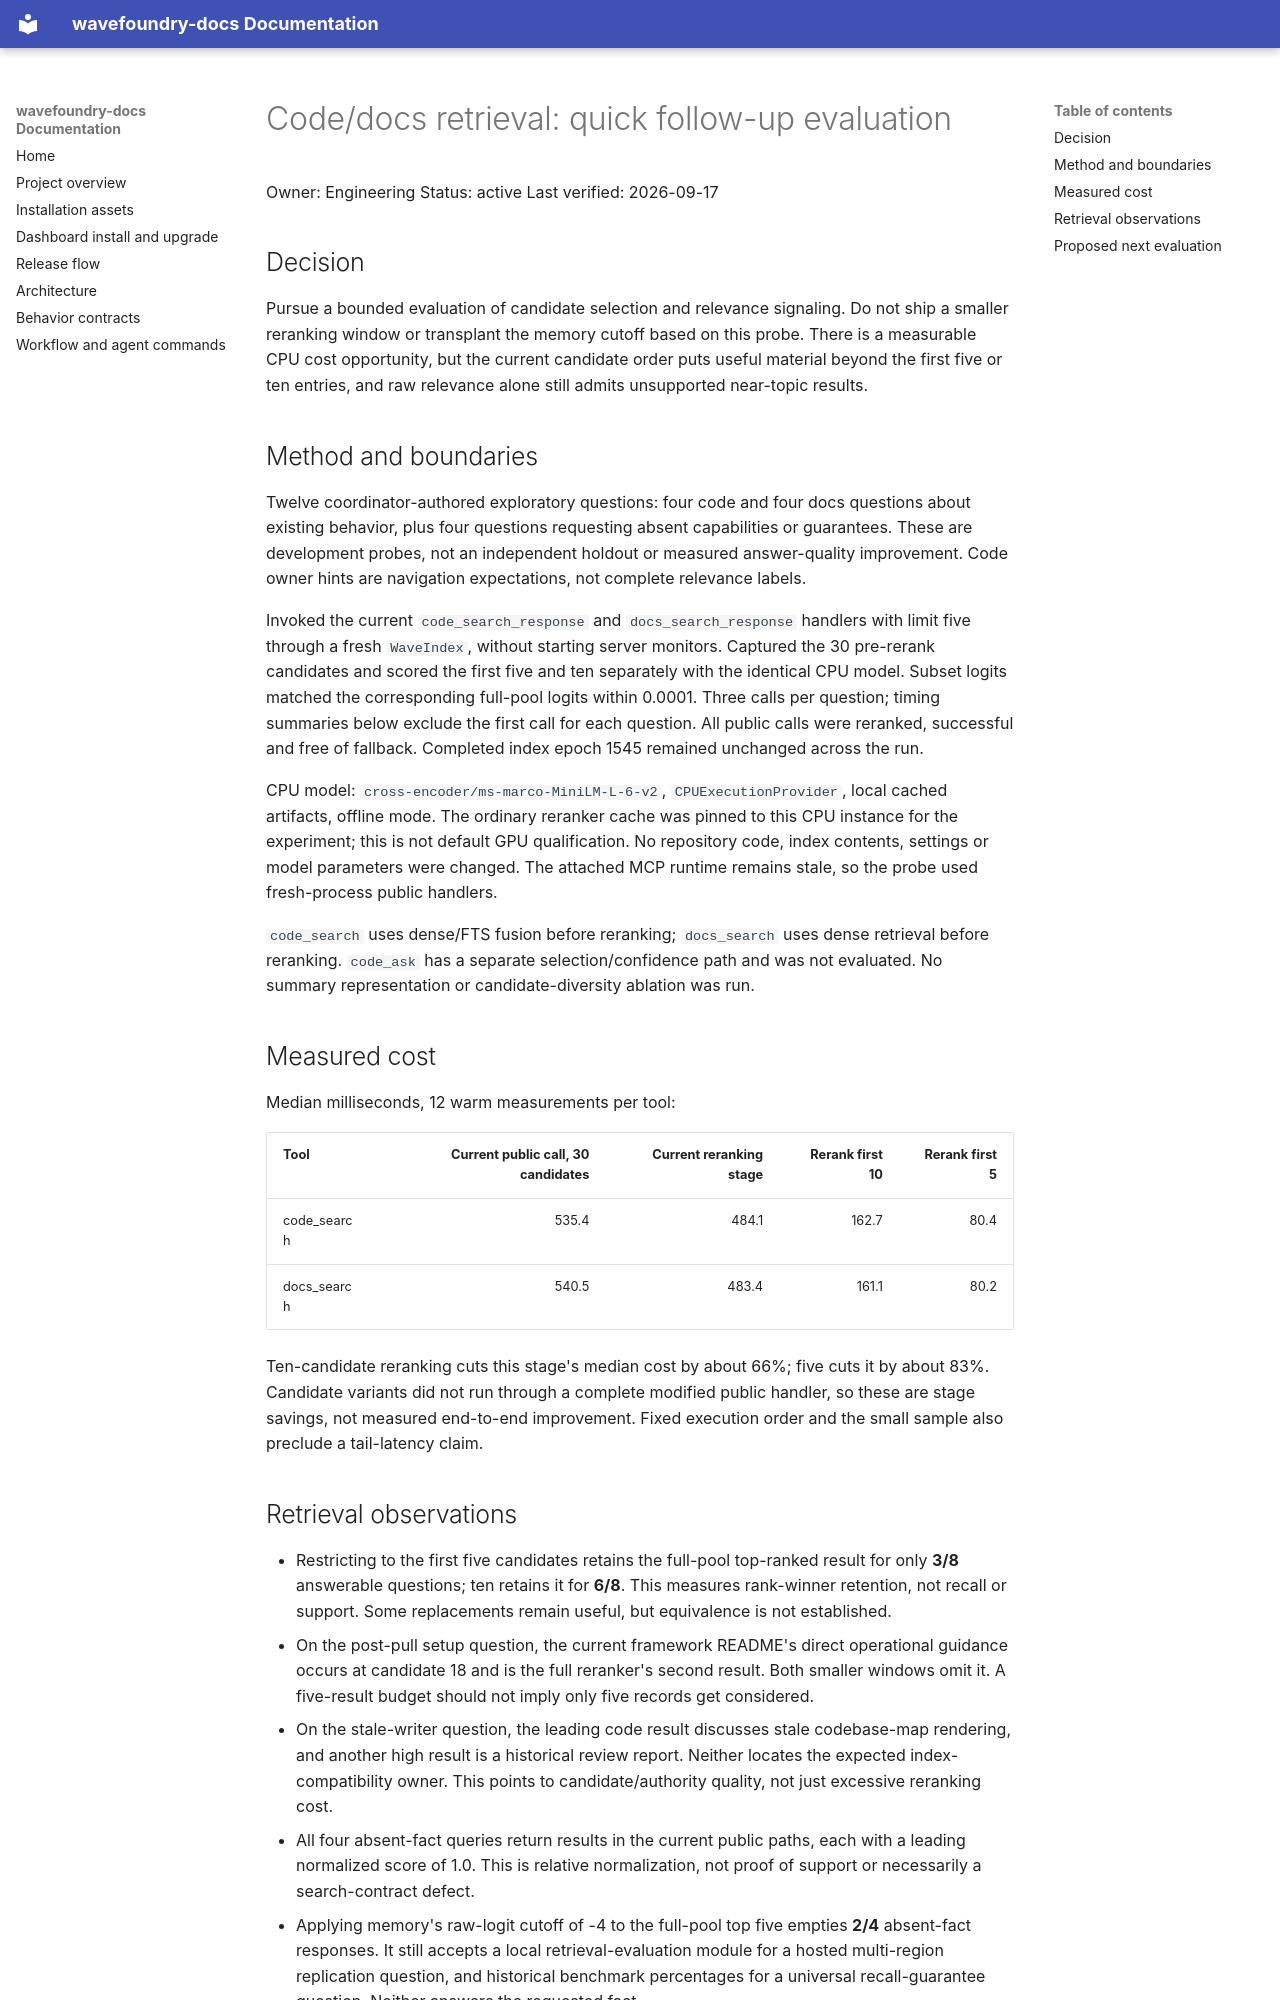

repository: coryhacking/wavefoundry · page: reports/semantic-search-quick-evaluation-2026-09-17/index.html · generator: mkdocs

# Code/docs retrieval: quick follow-up evaluation

Owner: Engineering
Status: active
Last verified: 2026-09-17

## Decision

Pursue a bounded evaluation of candidate selection and relevance signaling. Do not ship a smaller reranking window or transplant the memory cutoff based on this probe. There is a measurable CPU cost opportunity, but the current candidate order puts useful material beyond the first five or ten entries, and raw relevance alone still admits unsupported near-topic results.

## Method and boundaries

Twelve coordinator-authored exploratory questions: four code and four docs questions about existing behavior, plus four questions requesting absent capabilities or guarantees. These are development probes, not an independent holdout or measured answer-quality improvement. Code owner hints are navigation expectations, not complete relevance labels.

Invoked the current `code_search_response` and `docs_search_response` handlers with limit five through a fresh `WaveIndex`, without starting server monitors. Captured the 30 pre-rerank candidates and scored the first five and ten separately with the identical CPU model. Subset logits matched the corresponding full-pool logits within 0.0001. Three calls per question; timing summaries below exclude the first call for each question. All public calls were reranked, successful and free of fallback. Completed index epoch 1545 remained unchanged across the run.

CPU model: `cross-encoder/ms-marco-MiniLM-L-6-v2`, `CPUExecutionProvider`, local cached artifacts, offline mode. The ordinary reranker cache was pinned to this CPU instance for the experiment; this is not default GPU qualification. No repository code, index contents, settings or model parameters were changed. The attached MCP runtime remains stale, so the probe used fresh-process public handlers.

`code_search` uses dense/FTS fusion before reranking; `docs_search` uses dense retrieval before reranking. `code_ask` has a separate selection/confidence path and was not evaluated. No summary representation or candidate-diversity ablation was run.

## Measured cost

Median milliseconds, 12 warm measurements per tool:

| Tool | Current public call, 30 candidates | Current reranking stage | Rerank first 10 | Rerank first 5 |
| --- | ---: | ---: | ---: | ---: |
| code_search | 535.4 | 484.1 | 162.7 | 80.4 |
| docs_search | 540.5 | 483.4 | 161.1 | 80.2 |

Ten-candidate reranking cuts this stage's median cost by about 66%; five cuts it by about 83%. Candidate variants did not run through a complete modified public handler, so these are stage savings, not measured end-to-end improvement. Fixed execution order and the small sample also preclude a tail-latency claim.
